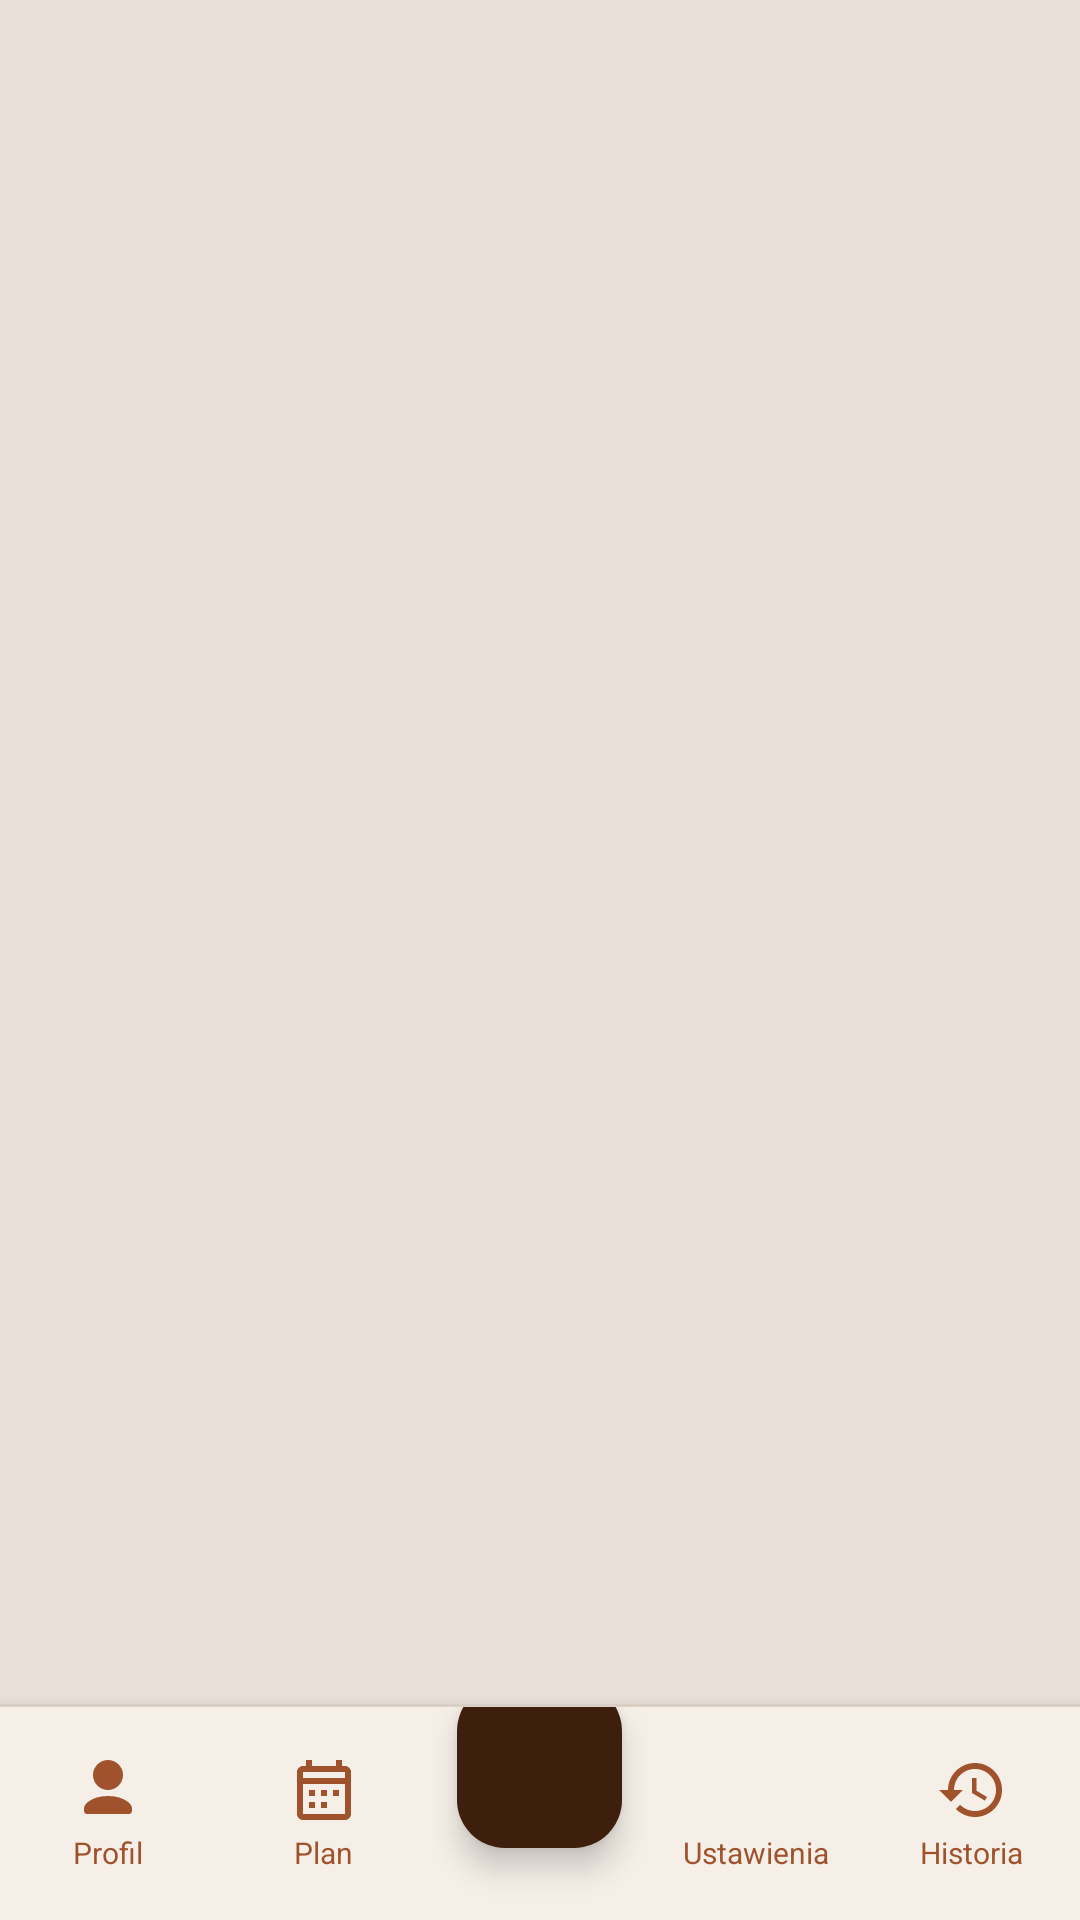

Layout XML and referenced resources for this Android screen:
<!-- AndroidManifest.xml: application theme Theme.TODO -->
<!-- res/layout/activity_main.xml -->
<?xml version="1.0" encoding="utf-8"?>
<androidx.constraintlayout.widget.ConstraintLayout
    xmlns:android="http://schemas.android.com/apk/res/android"
    xmlns:app="http://schemas.android.com/apk/res-auto"
    xmlns:tools="http://schemas.android.com/tools"
    android:id="@+id/main"
    android:layout_width="match_parent"
    android:layout_height="match_parent"
    tools:context=".MainActivity"
    android:background="@color/background">

    <FrameLayout
        android:id="@+id/fragmentContainer"
        android:layout_width="0dp"
        android:layout_height="0dp"
        app:layout_constraintTop_toTopOf="parent"
        app:layout_constraintBottom_toTopOf="@id/panel"
        app:layout_constraintStart_toStartOf="parent"
        app:layout_constraintEnd_toEndOf="parent" />

    <include
        android:id="@+id/panel"
        layout="@layout/panel"
        android:layout_width="0dp"
        android:layout_height="72dp"
        app:layout_constraintBottom_toBottomOf="parent"
        app:layout_constraintStart_toStartOf="parent"
        app:layout_constraintEnd_toEndOf="parent" />

</androidx.constraintlayout.widget.ConstraintLayout>
<!-- res/layout/panel.xml (included above) -->
<?xml version="1.0" encoding="utf-8"?>
<LinearLayout
    xmlns:android="http://schemas.android.com/apk/res/android"
    xmlns:app="http://schemas.android.com/apk/res-auto"
    android:id="@+id/panel"
    android:layout_width="match_parent"
    android:layout_height="72dp"
    android:orientation="vertical"
    android:background="@color/cream"
    android:elevation="8dp">

    <View
        android:layout_width="match_parent"
        android:layout_height="1dp"
        android:background="@color/cream_dark" />

    <LinearLayout
        android:layout_width="match_parent"
        android:layout_height="0dp"
        android:layout_weight="1"
        android:orientation="horizontal">

        <LinearLayout
            android:id="@+id/navProfile"
            android:layout_width="0dp"
            android:layout_height="match_parent"
            android:layout_weight="1"
            android:orientation="vertical"
            android:gravity="center"
            android:clickable="true"
            android:focusable="true"
            android:background="?attr/selectableItemBackgroundBorderless">

            <ImageView
                android:id="@+id/navProfileIcon"
                android:layout_width="24dp"
                android:layout_height="24dp"
                android:src="@drawable/ic_profile"
                app:tint="@color/brown_light" />

            <TextView
                android:id="@+id/navProfileLabel"
                android:layout_width="wrap_content"
                android:layout_height="wrap_content"
                android:text="@string/nav_profile"
                android:textColor="@color/brown_light"
                android:textSize="10sp"
                android:layout_marginTop="2dp" />

        </LinearLayout>

        <LinearLayout
            android:id="@+id/navPlan"
            android:layout_width="0dp"
            android:layout_height="match_parent"
            android:layout_weight="1"
            android:orientation="vertical"
            android:gravity="center"
            android:clickable="true"
            android:focusable="true"
            android:background="?attr/selectableItemBackgroundBorderless">

            <ImageView
                android:id="@+id/navPlanIcon"
                android:layout_width="24dp"
                android:layout_height="24dp"
                android:src="@drawable/ic_calendar"
                app:tint="@color/brown_light" />

            <TextView
                android:id="@+id/navPlanLabel"
                android:layout_width="wrap_content"
                android:layout_height="wrap_content"
                android:text="@string/nav_plan"
                android:textColor="@color/brown_light"
                android:textSize="10sp"
                android:layout_marginTop="2dp" />

        </LinearLayout>

        <LinearLayout
            android:layout_width="0dp"
            android:layout_height="match_parent"
            android:layout_weight="1"
            android:gravity="center">

            <com.google.android.material.floatingactionbutton.FloatingActionButton
                android:id="@+id/navNew"
                android:layout_width="wrap_content"
                android:layout_height="wrap_content"
                android:src="@drawable/ic_add"
                android:contentDescription="@string/nav_new"
                app:backgroundTint="@color/brown_primary"
                app:tint="@color/cream"
                app:fabSize="normal"
                app:elevation="6dp"
                android:layout_marginBottom="16dp" />

        </LinearLayout>

        <LinearLayout
            android:id="@+id/navSettings"
            android:layout_width="0dp"
            android:layout_height="match_parent"
            android:layout_weight="1"
            android:orientation="vertical"
            android:gravity="center"
            android:clickable="true"
            android:focusable="true"
            android:background="?attr/selectableItemBackgroundBorderless">

            <ImageView
                android:id="@+id/navSettingsIcon"
                android:layout_width="24dp"
                android:layout_height="24dp"
                android:src="@drawable/ic_settings"
                app:tint="@color/brown_light" />

            <TextView
                android:id="@+id/navSettingsLabel"
                android:layout_width="wrap_content"
                android:layout_height="wrap_content"
                android:text="@string/nav_settings"
                android:textColor="@color/brown_light"
                android:textSize="10sp"
                android:layout_marginTop="2dp" />

        </LinearLayout>

        <LinearLayout
            android:id="@+id/navHistory"
            android:layout_width="0dp"
            android:layout_height="match_parent"
            android:layout_weight="1"
            android:orientation="vertical"
            android:gravity="center"
            android:clickable="true"
            android:focusable="true"
            android:background="?attr/selectableItemBackgroundBorderless">

            <ImageView
                android:id="@+id/navHistoryIcon"
                android:layout_width="24dp"
                android:layout_height="24dp"
                android:src="@drawable/ic_history"
                app:tint="@color/brown_light" />

            <TextView
                android:id="@+id/navHistoryLabel"
                android:layout_width="wrap_content"
                android:layout_height="wrap_content"
                android:text="@string/nav_history"
                android:textColor="@color/brown_light"
                android:textSize="10sp"
                android:layout_marginTop="2dp" />

        </LinearLayout>

    </LinearLayout>

</LinearLayout>
<!-- resources referenced by this layout -->
<resources>
  <color name="background">#E8E0D8</color>
  <color name="brown_light">#A0522D</color>
  <color name="brown_primary">#3E1F0D</color>
  <color name="cream">#F5EFE8</color>
  <color name="cream_dark">#D9CFC4</color>
  <!-- drawable ic_calendar (drawable) -->
  <vector xmlns:android="http://schemas.android.com/apk/res/android"
      android:width="24dp"
      android:height="24dp"
      android:viewportWidth="24"
      android:viewportHeight="24">
      <path
          android:fillColor="#000000"
          android:pathData="M19,4h-1V2h-2v2H8V2H6v2H5C3.9,4 3,4.9 3,6v14c0,1.1 0.9,2 2,2h14c1.1,0 2,-0.9 2,-2V6C21,4.9 20.1,4 19,4zM19,20H5V10h14V20zM19,8H5V6h14V8z" />
      <path
          android:fillColor="#000000"
          android:pathData="M7,12h2v2H7zM11,12h2v2h-2zM15,12h2v2h-2zM7,16h2v2H7zM11,16h2v2h-2z" />
  </vector>
  <!-- drawable ic_history (drawable) -->
  <vector xmlns:android="http://schemas.android.com/apk/res/android"
      android:width="24dp"
      android:height="24dp"
      android:viewportWidth="24"
      android:viewportHeight="24">
      <path
          android:fillColor="#000000"
          android:pathData="M13,3C8.03,3 4,7.03 4,12H1l3.89,3.89 0.07,0.14L9,12H6c0,-3.87 3.13,-7 7,-7s7,3.13 7,7 -3.13,7 -7,7c-1.93,0 -3.68,-0.79 -4.94,-2.06l-1.42,1.42C8.27,19.99 10.51,21 13,21c4.97,0 9,-4.03 9,-9S17.97,3 13,3zM12,8v5l4.28,2.54 0.72,-1.21 -3.5,-2.08V8H12z" />
  </vector>
  <!-- drawable ic_profile (drawable) -->
  <vector xmlns:android="http://schemas.android.com/apk/res/android"
      android:width="24dp"
      android:height="24dp"
      android:viewportWidth="24"
      android:viewportHeight="24">
      <path
          android:fillColor="#000000"
          android:pathData="M12,2C9.24,2 7,4.24 7,7c0,2.76 2.24,5 5,5s5,-2.24 5,-5C17,4.24 14.76,2 12,2z" />
      <path
          android:fillColor="#000000"
          android:pathData="M12,14c-5.33,0 -8,2.67 -8,4v1c0,0.55 0.45,1 1,1h14c0.55,0 1,-0.45 1,-1v-1C20,16.67 17.33,14 12,14z" />
  </vector>
  <string name="nav_history">Historia</string>
  <string name="nav_new">Nowe</string>
  <string name="nav_plan">Plan</string>
  <string name="nav_profile">Profil</string>
  <string name="nav_settings">Ustawienia</string>
  <style name="Theme.TODO" parent="Base.Theme.TODO" />
  <style name="Base.Theme.TODO" parent="Theme.Material3.DayNight.NoActionBar">
      </style>
</resources>
